Dataset: betel_dataset (GitHub, BANUKABHANUTEJA/betel-leaf-disease-classification-main). Classes: anthracnose, healthy leaf, leaf rot, leaf spot, bacterial leaf.

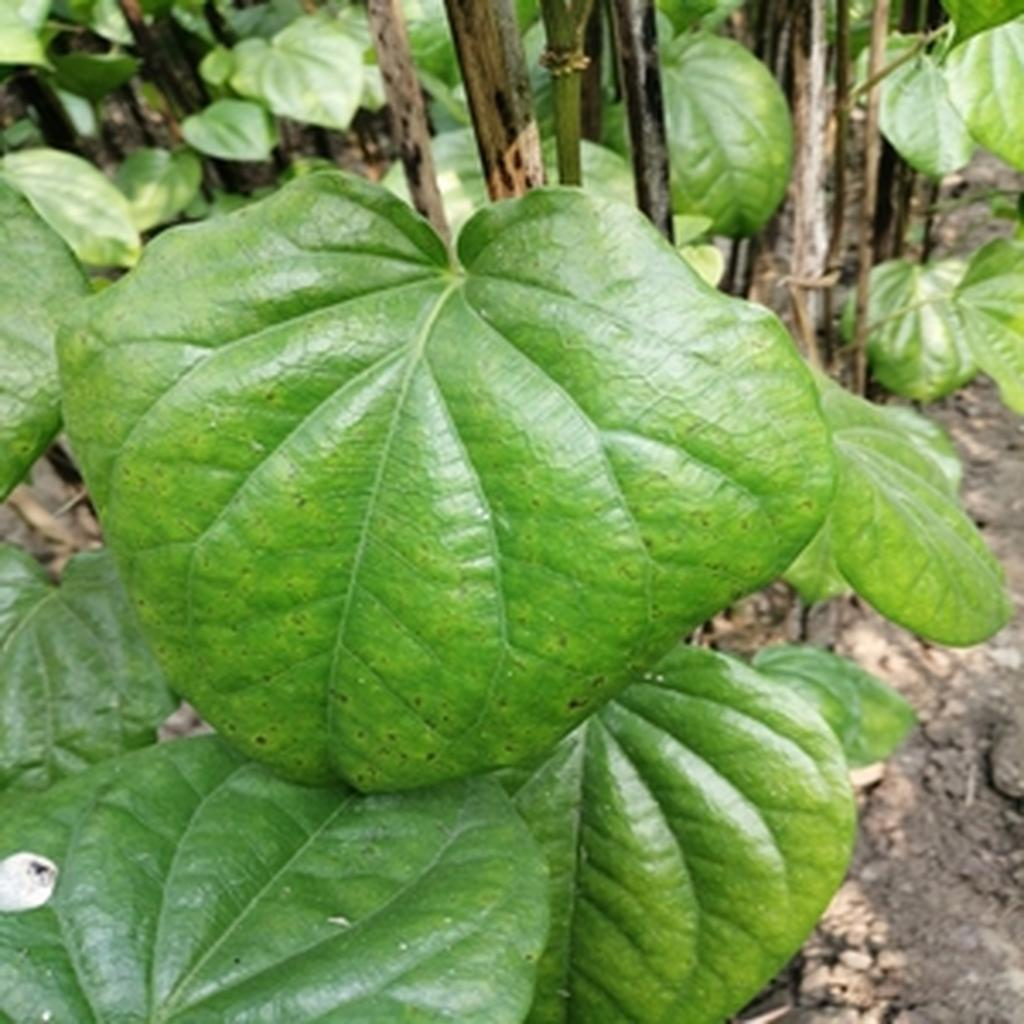
Label: leaf spot

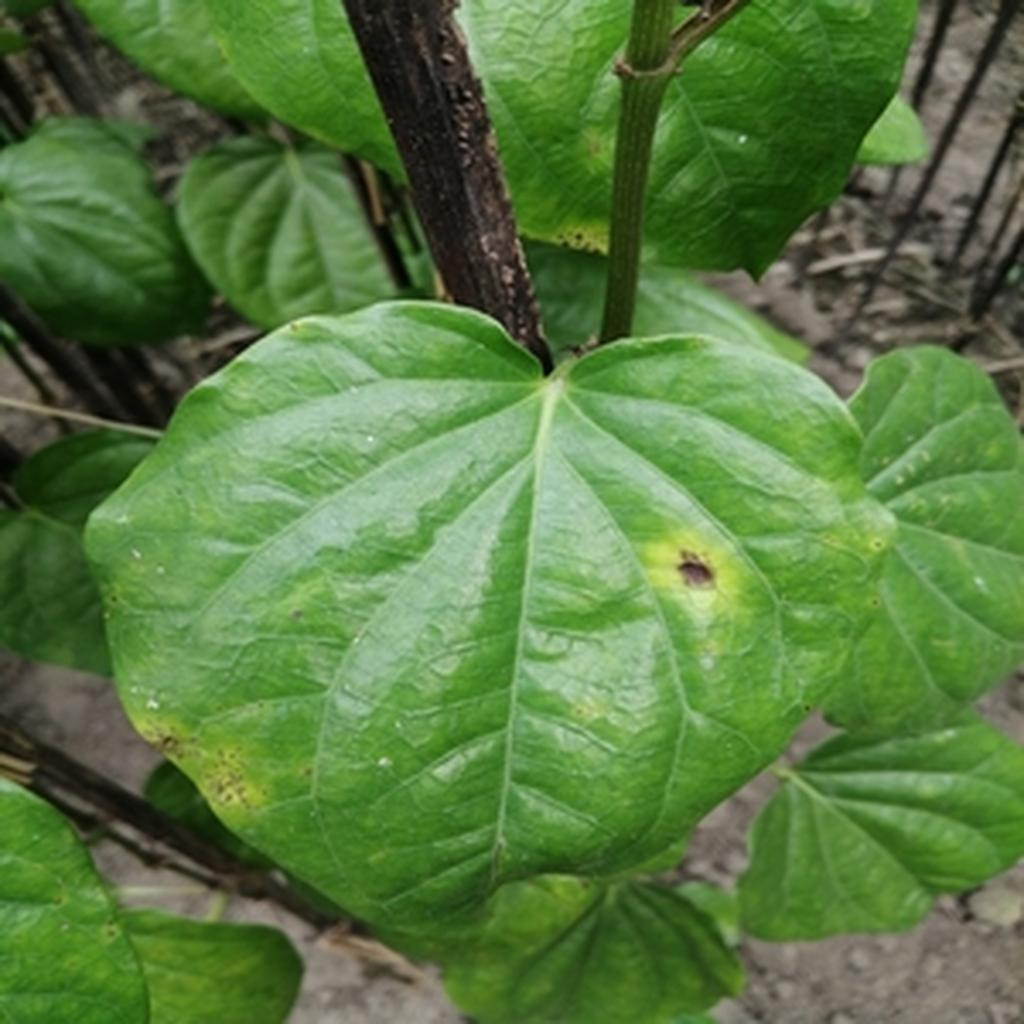
Label: leaf rot

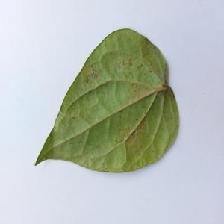
Label: bacterial leaf

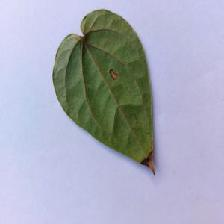
Label: anthracnose

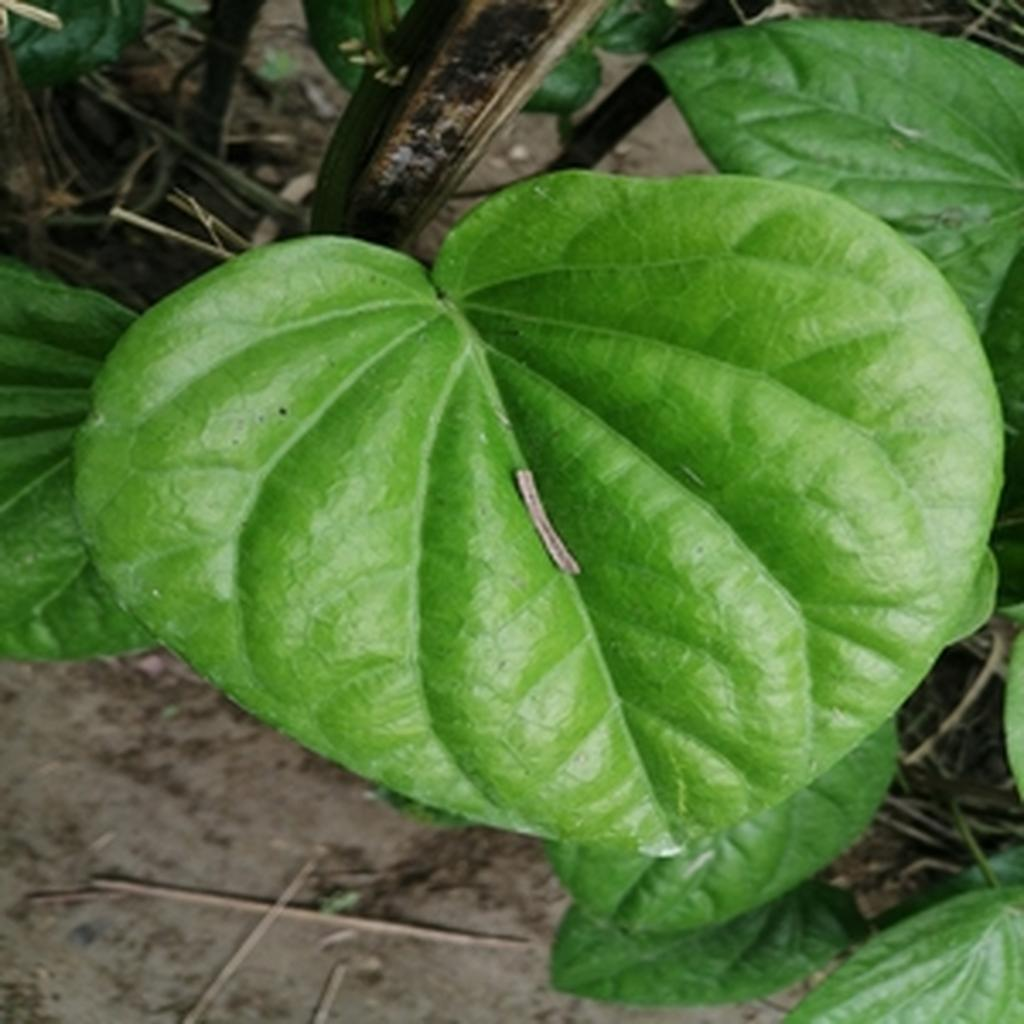
Label: healthy leaf

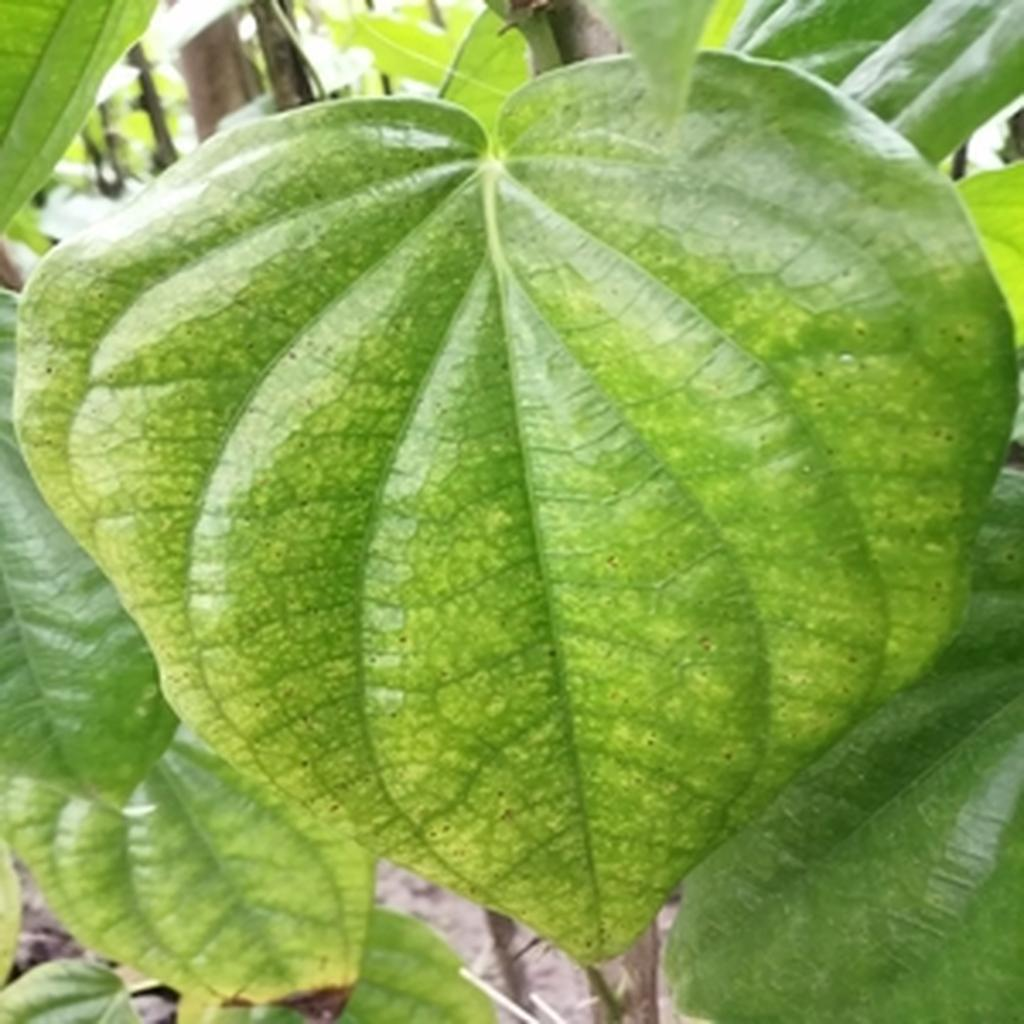
Label: leaf spot
